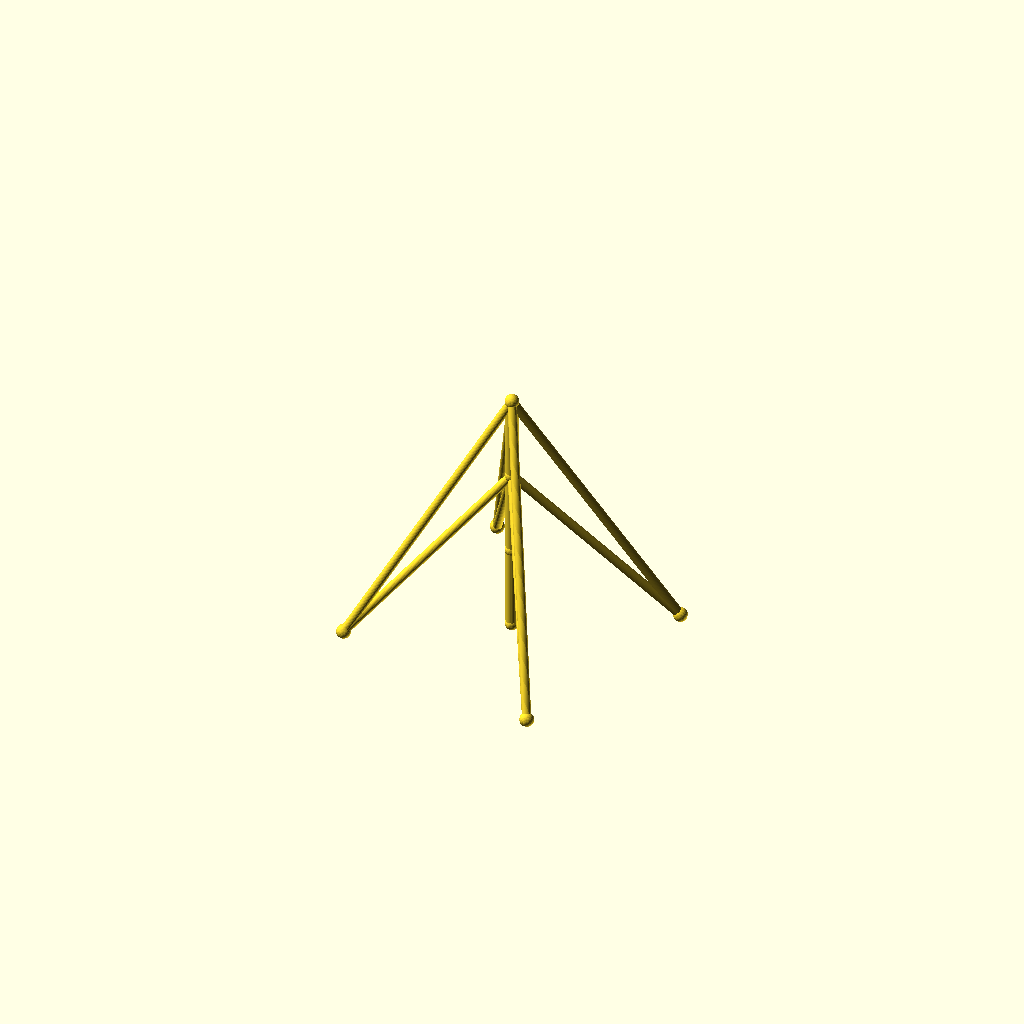
Cell 1: rendered with the file's own defaults.
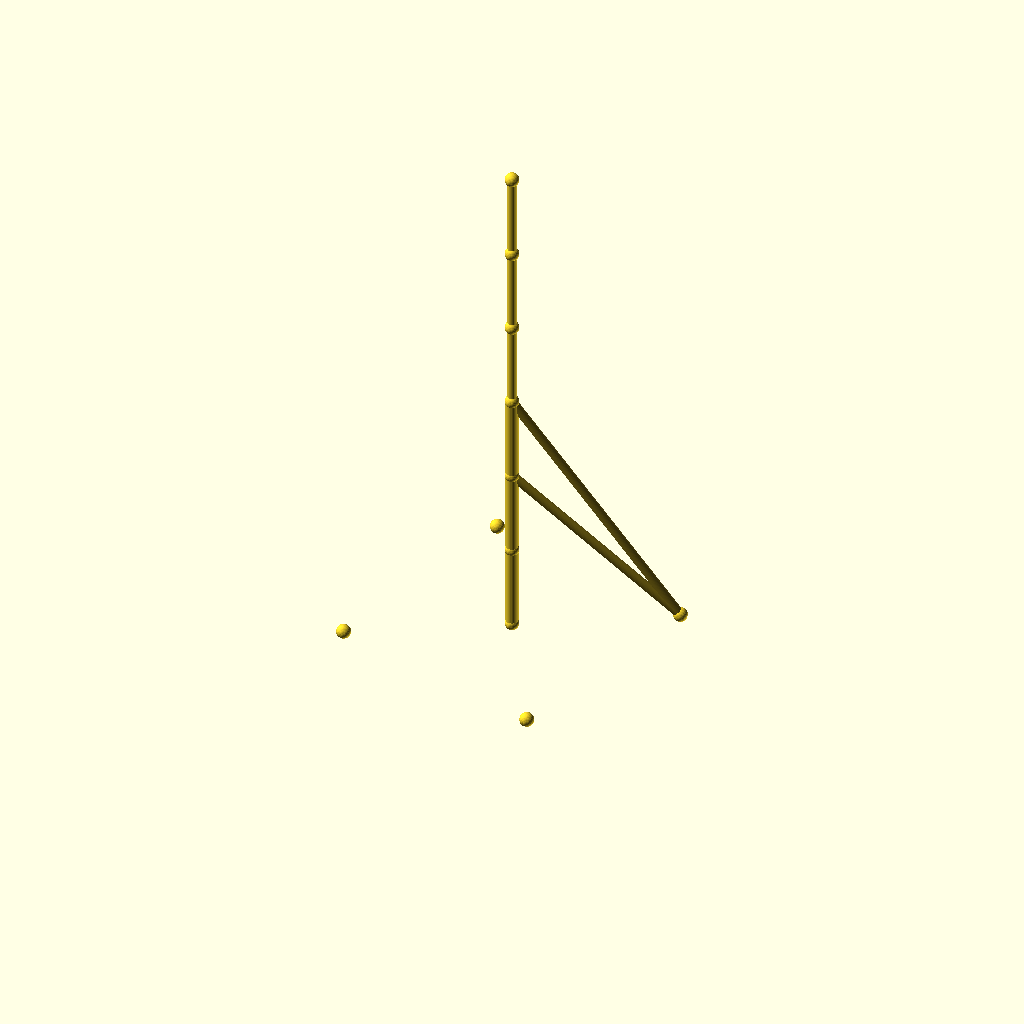
Cell 2: sections = 6 (everything else at default).
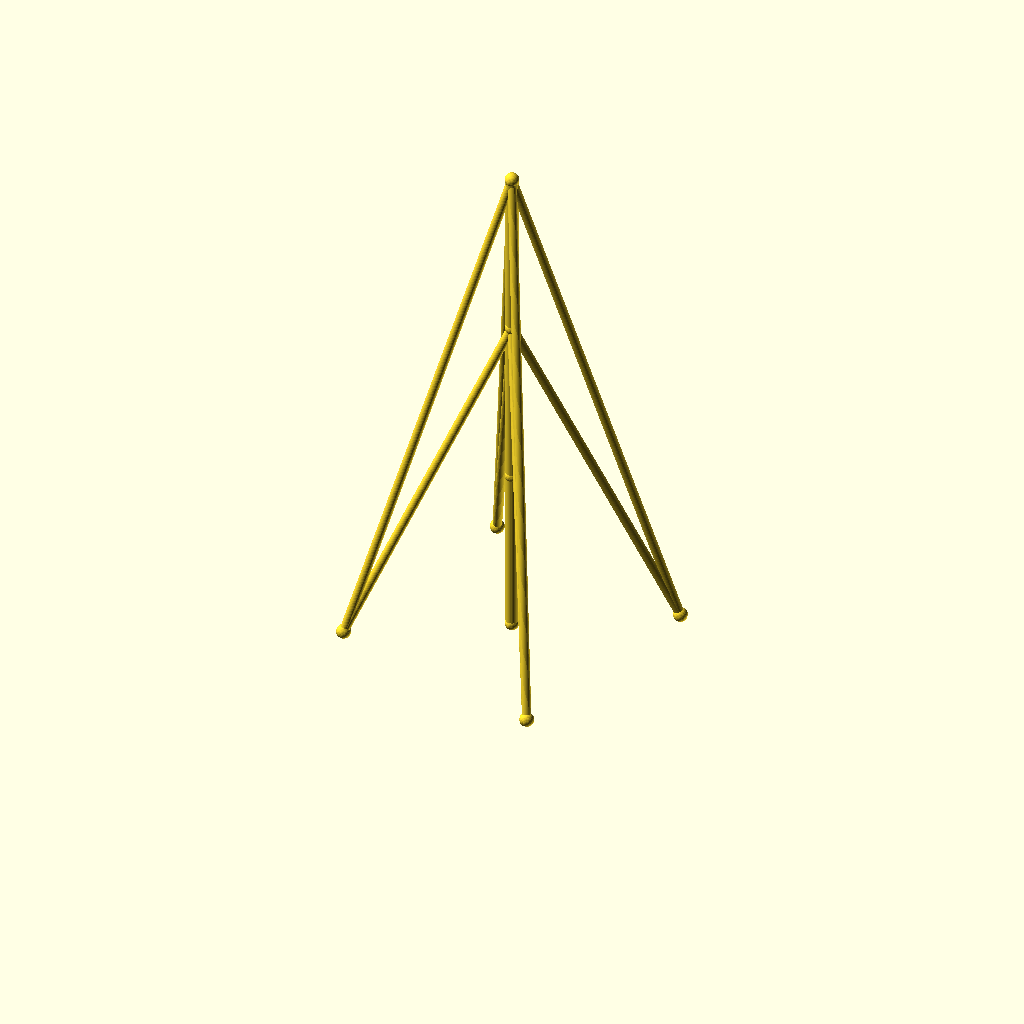
Cell 3: the same model with seg_h = 96.
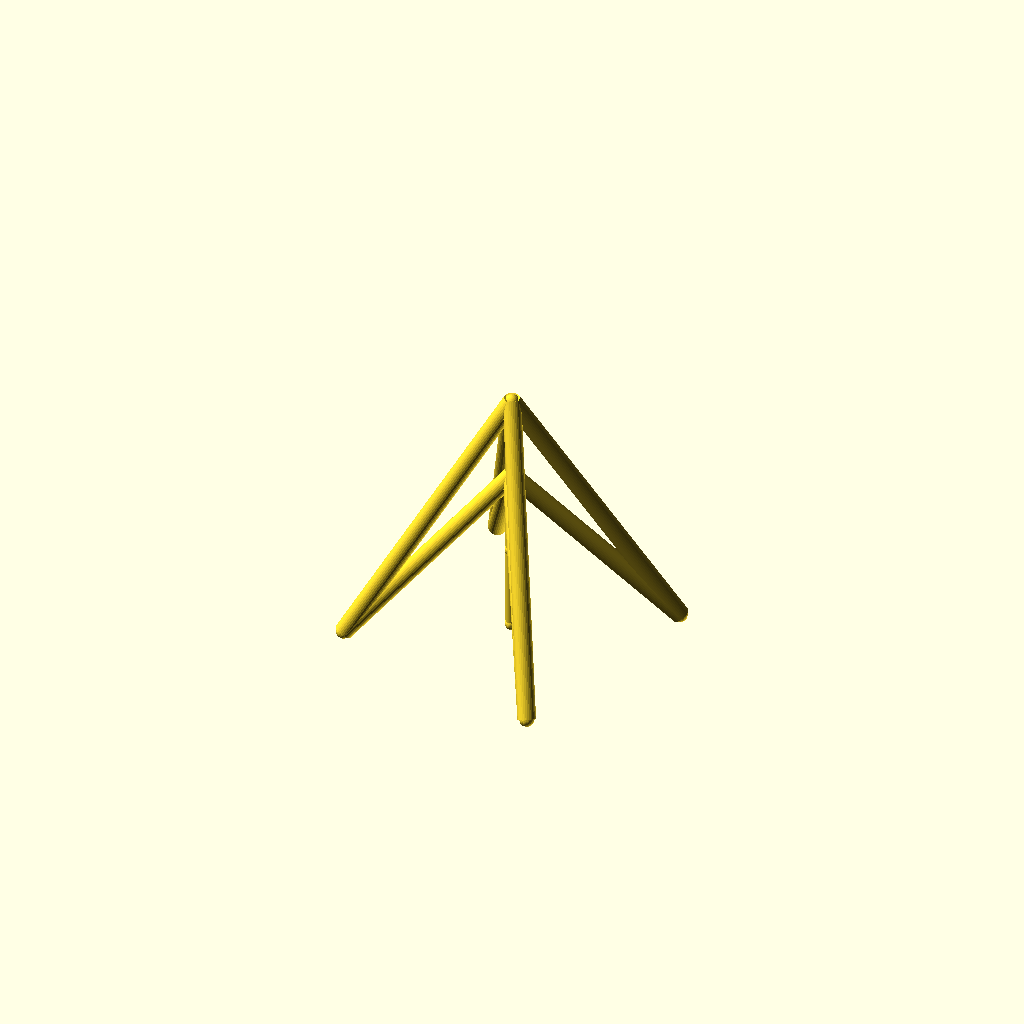
Cell 4: the same model with guy_r = 5.
One fixed orthographic camera (rotation 55°, 0°, 25°; colour scheme Cornfield) for every cell.
OpenSCAD source file optional_data/data/wire2/guymasts/scene_0186.scad:
$fn = 32;

// ----------------------------------------------------------------------
// Guyed mast: 3 sections of 48 mm, 4 anchors on R90
// ----------------------------------------------------------------------

// --- parameters (mm) ---
sections = 3;             // number of mast sections
seg_h = 48;               // section height
mast_r = 3.5;             // mast member radius
guy_r = 2.5;              // guy wire radius
joint_r = 4;              // joint ball radius
anchors_n = 4;            // number of ground anchors
anchor_r = 90;            // anchor ring radius
anchor_step = 90;         // angle between anchors, degrees
anchor_a0 = 30;           // angle of the first anchor, degrees
tiers = 2;                // number of guy tiers
guy_h_3 = 144;            // guy tier height (section 3)
guy_h_2 = 96;             // guy tier height (section 2)

bbox_x = anchor_r * (cos(anchor_a0 + 0 * anchor_step) - cos(anchor_a0 + 2 * anchor_step)) + 2 * joint_r;  // overall X, joints included
bbox_y = anchor_r * (sin(anchor_a0 + 1 * anchor_step) - sin(anchor_a0 + 3 * anchor_step)) + 2 * joint_r;  // overall Y, joints included
bbox_z = sections * seg_h + 2 * joint_r;  // overall Z, joints included
mast_d = 2 * mast_r;  // mast trunk diameter
guy_d = 2 * guy_r;  // guy wire diameter
joint_d = 2 * joint_r;  // joint ball diameter
nodes = concat([for (i = [0 : sections]) [0, 0, i * seg_h]], [for (k = [0 : anchors_n - 1]) [anchor_r * cos(anchor_a0 + k * anchor_step), anchor_r * sin(anchor_a0 + k * anchor_step), 0]]);

module member(a, b, r) {
  /* round stock from joint a to joint b, ends buried in the joint balls */
  d = b - a;
  length = norm(d);
  translate(a) rotate([0, acos(d[2] / length), atan2(d[1], d[0])])
    cylinder(h = length, r = r);
}

module joint(p, r) {
  /* ball at the joint centre, fatter than every member meeting there */
  translate(p) sphere(r = r);
}

/* members - each call is one graph edge */
member(nodes[0], nodes[1], mast_r);
member(nodes[1], nodes[2], mast_r);
member(nodes[2], nodes[3], mast_r);
member(nodes[3], nodes[4], guy_r);
member(nodes[3], nodes[5], guy_r);
member(nodes[3], nodes[6], guy_r);
member(nodes[3], nodes[7], guy_r);
member(nodes[2], nodes[4], guy_r);
member(nodes[2], nodes[5], guy_r);
member(nodes[2], nodes[6], guy_r);
member(nodes[2], nodes[7], guy_r);

/* joint balls */
for (p = nodes) joint(p, joint_r);
Parameter table extracted from the source (name, type, default, range or options):
sections: number, default 3
seg_h: number, default 48
mast_r: number, default 3.5
guy_r: number, default 2.5
joint_r: number, default 4
anchors_n: number, default 4
anchor_r: number, default 90
anchor_step: number, default 90
anchor_a0: number, default 30
tiers: number, default 2
guy_h_3: number, default 144
guy_h_2: number, default 96
